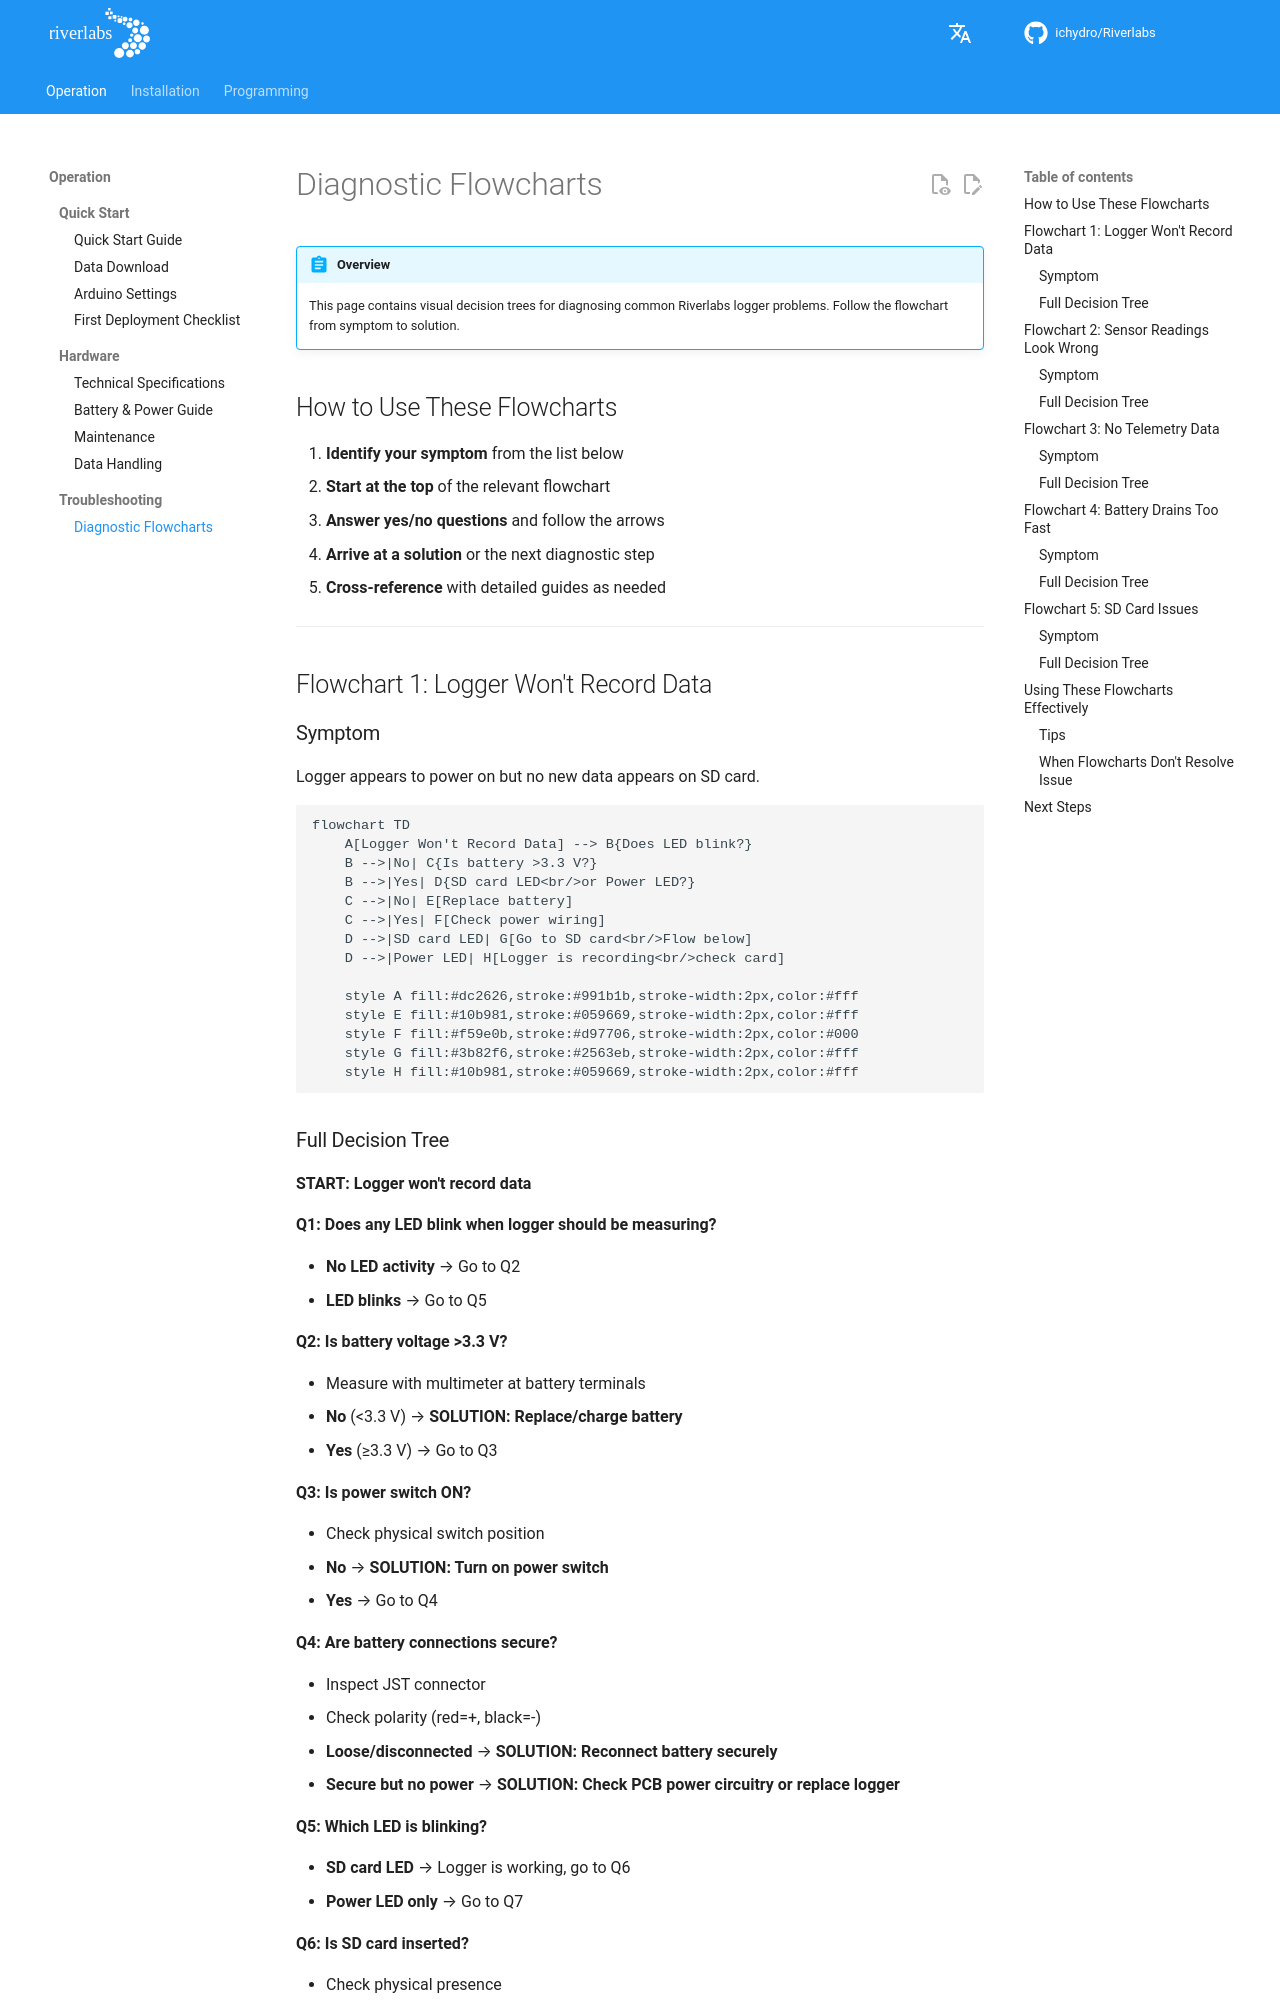

repository: ICHydro/Riverlabs · page: en/operation/troubleshooting/diagnostic-flowcharts/index.html · generator: mkdocs

# Diagnostic Flowcharts

!!! abstract "Overview"
    This page contains visual decision trees for diagnosing common Riverlabs logger problems. Follow the flowchart from symptom to solution.

## How to Use These Flowcharts

1. **Identify your symptom** from the list below
2. **Start at the top** of the relevant flowchart
3. **Answer yes/no questions** and follow the arrows
4. **Arrive at a solution** or the next diagnostic step
5. **Cross-reference** with detailed guides as needed

---

## Flowchart 1: Logger Won't Record Data

### Symptom
Logger appears to power on but no new data appears on SD card.

```mermaid
flowchart TD
    A[Logger Won't Record Data] --> B{Does LED blink?}
    B -->|No| C{Is battery >3.3 V?}
    B -->|Yes| D{SD card LED<br/>or Power LED?}
    C -->|No| E[Replace battery]
    C -->|Yes| F[Check power wiring]
    D -->|SD card LED| G[Go to SD card<br/>Flow below]
    D -->|Power LED| H[Logger is recording<br/>check card]
    
    style A fill:#dc2626,stroke:#991b1b,stroke-width:2px,color:#fff
    style E fill:#10b981,stroke:#059669,stroke-width:2px,color:#fff
    style F fill:#f59e0b,stroke:#d97706,stroke-width:2px,color:#000
    style G fill:#3b82f6,stroke:#2563eb,stroke-width:2px,color:#fff
    style H fill:#10b981,stroke:#059669,stroke-width:2px,color:#fff
```
